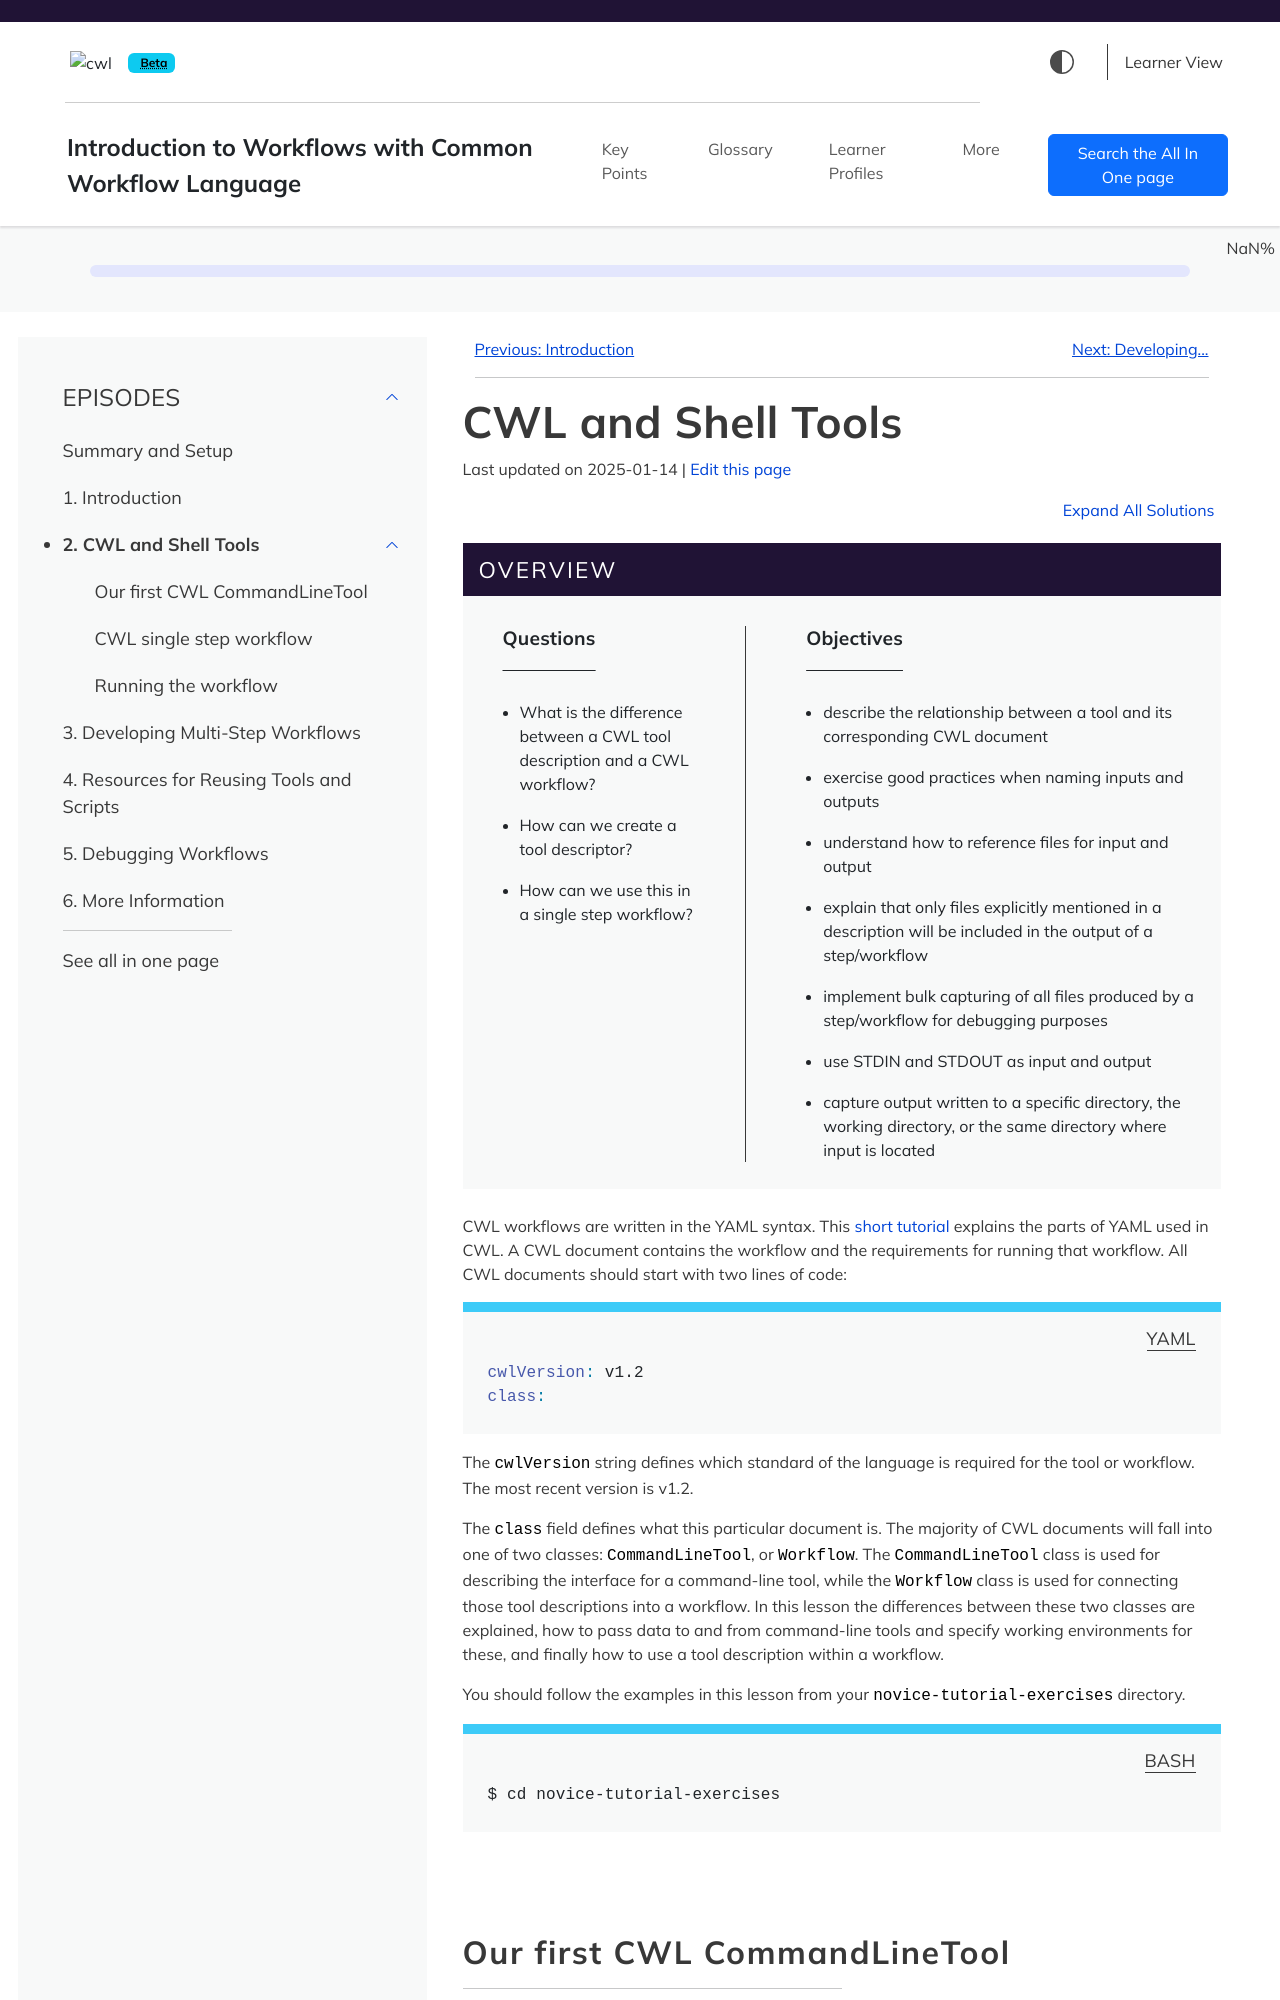

repository: umccr/cwl-novice-tutorial · page: 02-shell_to_cwl.html · generator: jekyll

---
title: "CWL and Shell Tools"
teaching: 0
exercises: 0
questions:
- "What is the difference between a CWL tool description and a CWL workflow?"
- "How can we create a tool descriptor?"
- "How can we use this in a single step workflow?"
objectives:

- "describe the relationship between a tool and its corresponding CWL document"
- "exercise good practices when naming inputs and outputs"
- "understand how to reference files for input and output"
- "explain that only files explicitly mentioned in a description will be included in the output of a step/workflow"
- "implement bulk capturing of all files produced by a step/workflow for debugging purposes"
- "use STDIN and STDOUT as input and output"
- "capture output written to a specific directory, the working directory, or the same directory where input is located"
keypoints:
- "A tool description describes the interface to a command line tool."
- "A workflow describes which command line tools to use in one or more steps."
- "A tool descriptor is defined using the `ComandLineTool` class."
- "FIXME: How can we use a tool descriptor in a single step workflow?"
---

CWL workflows are written in the YAML syntax. This [short tutorial](https://www.commonwl.org/user_guide/yaml/)
explains the parts of YAML used in CWL. A CWL document contains the workflow and the
requirements for running that workflow. All CWL documents should start with two lines of code:

~~~
cwlVersion: v1.2
class:
~~~
{: .language-yaml}

The `cwlVersion` string defines which standard of the language is required for the tool or workflow. The most recent version is v1.2.
